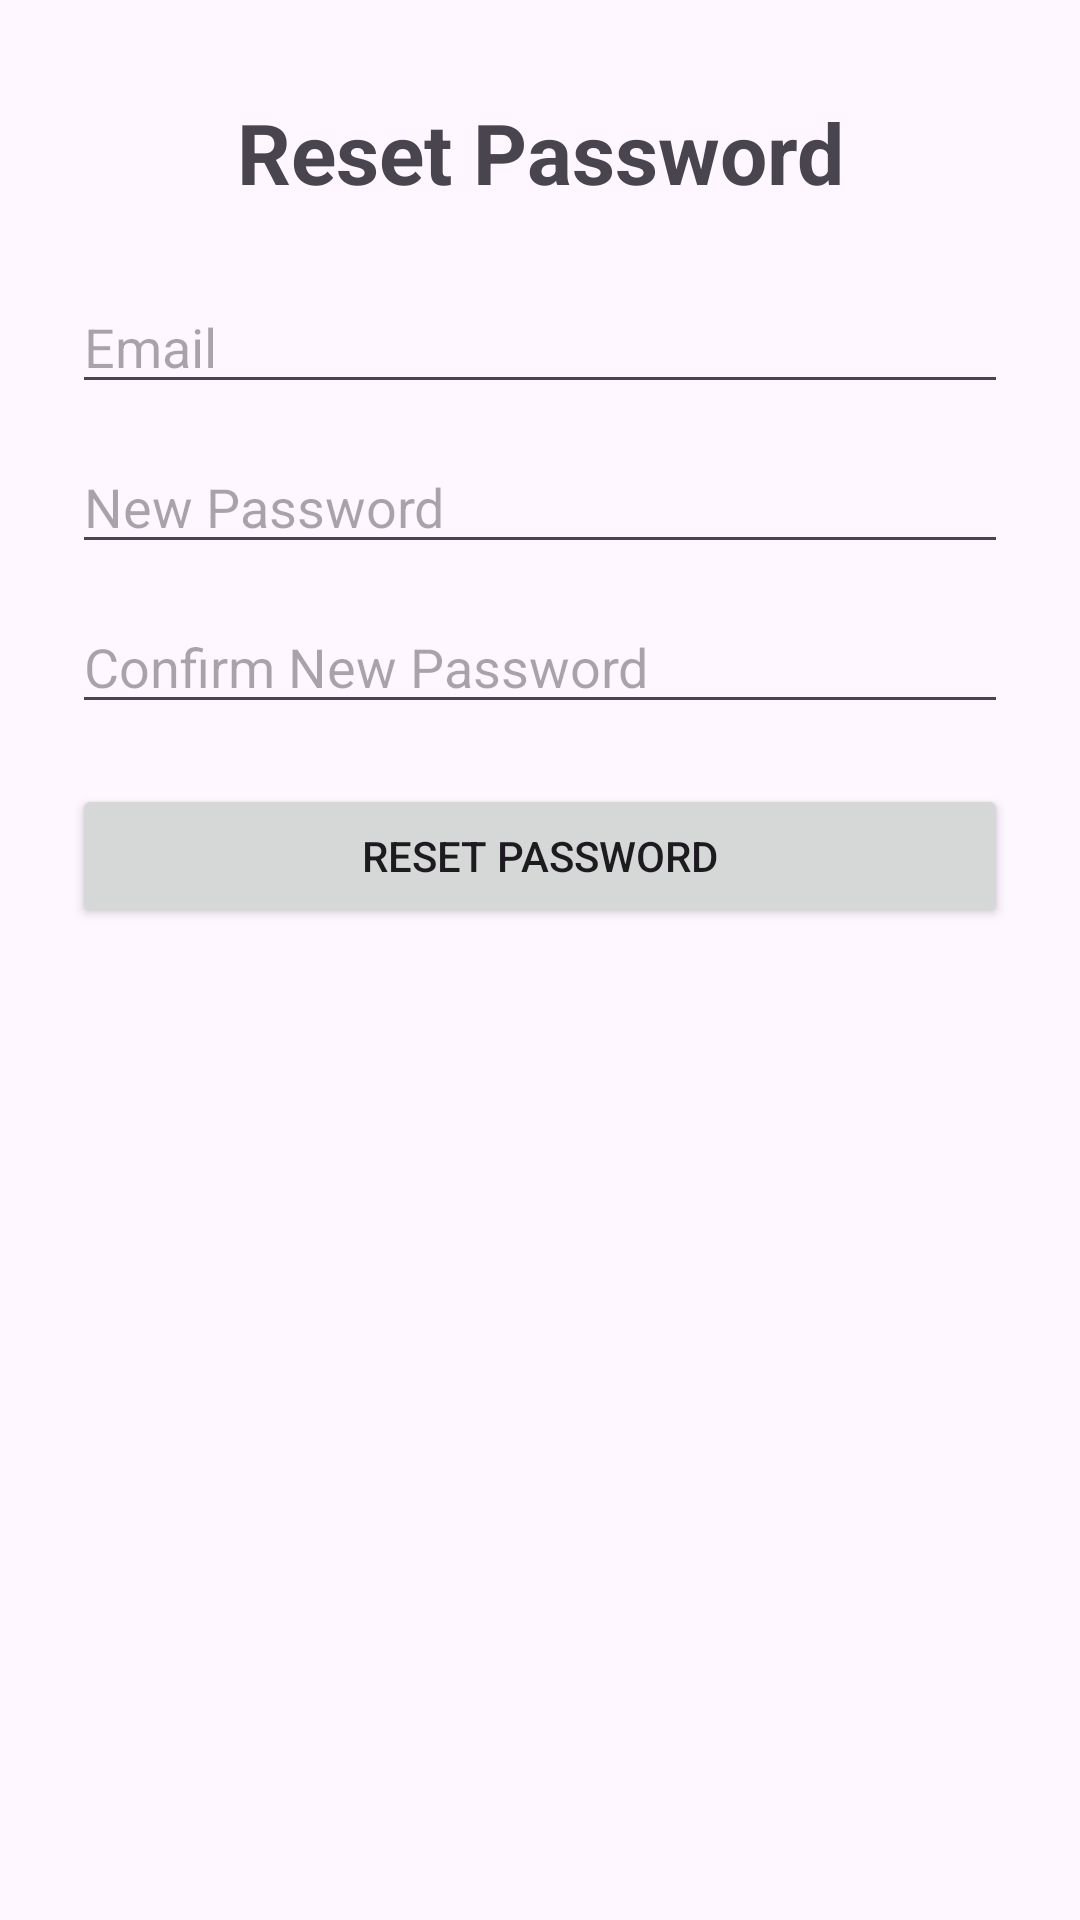

Reconstruct the res/layout file that produces this screen, plus the resources it refers to.
<!-- AndroidManifest.xml: application theme Theme.Landon_Phillips_First_App -->
<!-- res/layout/activity_forgot_password.xml -->
<?xml version="1.0" encoding="utf-8"?>
<ScrollView xmlns:android="http://schemas.android.com/apk/res/android"
    android:id="@+id/forgotPasswordMain"
    android:layout_width="match_parent"
    android:layout_height="match_parent"
    android:fillViewport="true">

    <LinearLayout
        android:layout_width="match_parent"
        android:layout_height="wrap_content"
        android:orientation="vertical"
        android:paddingStart="24dp"
        android:paddingEnd="24dp"
        android:paddingTop="32dp"
        android:paddingBottom="24dp">

        <TextView
            android:layout_width="match_parent"
            android:layout_height="wrap_content"
            android:text="Reset Password"
            android:textSize="28sp"
            android:textStyle="bold"
            android:gravity="center"
            android:layout_marginBottom="24dp" />

        <EditText
            android:id="@+id/etForgotEmail"
            android:layout_width="match_parent"
            android:layout_height="wrap_content"
            android:hint="Email"
            android:inputType="textEmailAddress"
            android:layout_marginBottom="12dp" />

        <EditText
            android:id="@+id/etNewPassword"
            android:layout_width="match_parent"
            android:layout_height="wrap_content"
            android:hint="New Password"
            android:inputType="textPassword"
            android:layout_marginBottom="12dp" />

        <EditText
            android:id="@+id/etConfirmNewPassword"
            android:layout_width="match_parent"
            android:layout_height="wrap_content"
            android:hint="Confirm New Password"
            android:inputType="textPassword"
            android:layout_marginBottom="20dp" />

        <Button
            android:id="@+id/btnResetPassword"
            android:layout_width="match_parent"
            android:layout_height="wrap_content"
            android:text="Reset Password" />

    </LinearLayout>
</ScrollView>
<!-- resources referenced by this layout -->
<resources>
  <style name="Theme.Landon_Phillips_First_App" parent="Base.Theme.Landon_Phillips_First_App" />
  <style name="Base.Theme.Landon_Phillips_First_App" parent="Theme.Material3.DayNight.NoActionBar">
          
          
      </style>
</resources>
